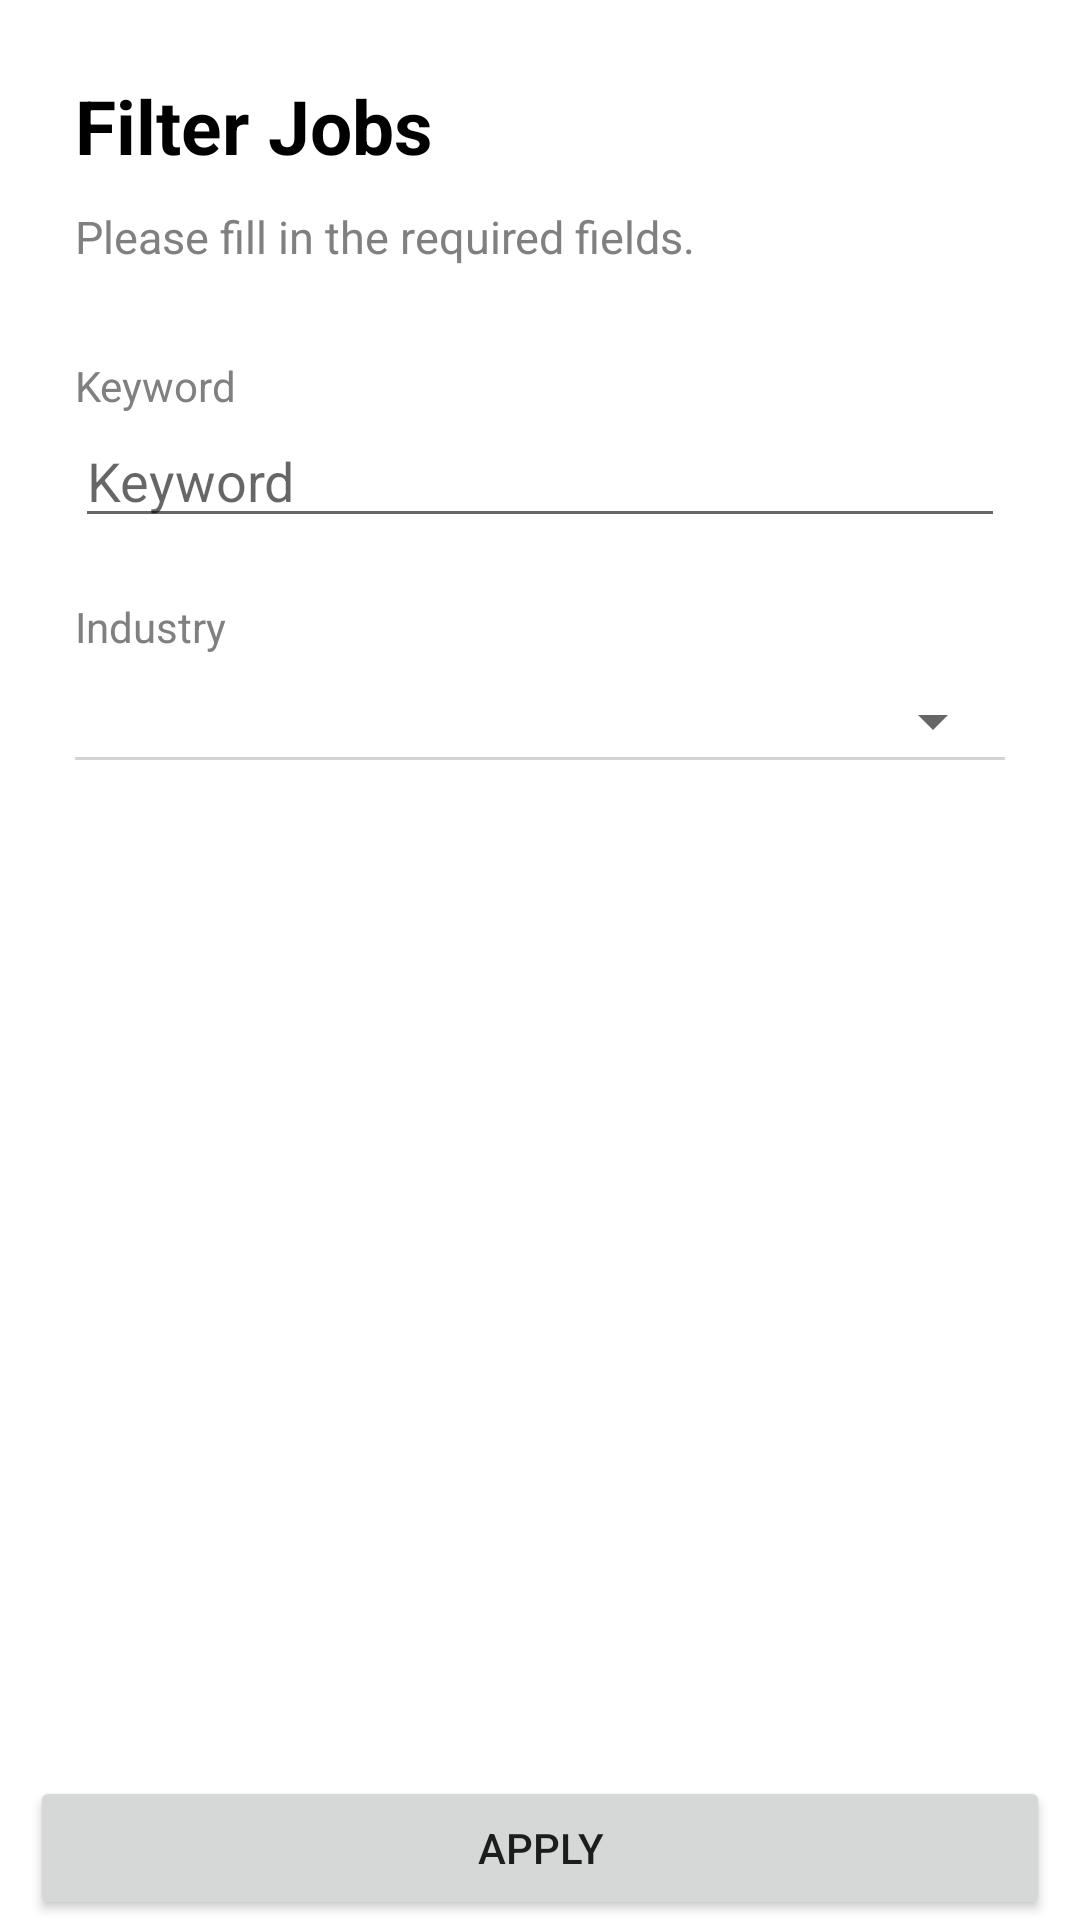

The Android layout XML behind this screen, and the referenced resources:
<!-- AndroidManifest.xml: application theme Theme.JobBoardApp -->
<!-- res/layout/fragment_filter_job.xml -->
<?xml version="1.0" encoding="utf-8"?>
<layout xmlns:android="http://schemas.android.com/apk/res/android"
    xmlns:app="http://schemas.android.com/apk/res-auto"
    xmlns:tools="http://schemas.android.com/tools">

    <data>

        <variable
            name="viewModel"
            type="com.jbarcelona.jobboardapp.ui.viewmodel.FilterJobViewModel" />
    </data>

    <androidx.constraintlayout.widget.ConstraintLayout
        android:layout_width="match_parent"
        android:layout_height="match_parent"
        android:background="@color/white">

        <androidx.core.widget.NestedScrollView
            android:layout_width="match_parent"
            android:layout_height="match_parent"
            app:layout_constraintBottom_toTopOf="@+id/btn_apply"
            app:layout_constraintStart_toStartOf="parent"
            app:layout_constraintTop_toTopOf="parent">

            <androidx.constraintlayout.widget.ConstraintLayout
                android:layout_width="match_parent"
                android:layout_height="match_parent"
                android:layout_marginStart="10dp"
                android:layout_marginEnd="10dp"
                android:padding="15dp">

                <ImageButton
                    android:id="@+id/ib_exit"
                    android:layout_width="wrap_content"
                    android:layout_height="wrap_content"
                    android:layout_gravity="end"
                    android:layout_marginTop="10dp"
                    android:background="@color/white"
                    android:contentDescription="@null"
                    android:src="@drawable/baseline_close_24"
                    android:tint="@color/purple_700"
                    app:layout_constraintEnd_toEndOf="parent"
                    app:layout_constraintTop_toTopOf="parent" />

                <LinearLayout
                    android:id="@+id/ll_header"
                    android:layout_width="match_parent"
                    android:layout_height="wrap_content"
                    android:orientation="vertical"
                    app:layout_constraintStart_toStartOf="parent"
                    app:layout_constraintTop_toBottomOf="@id/ib_exit">

                    <TextView
                        android:layout_width="wrap_content"
                        android:layout_height="wrap_content"
                        android:text="Filter Jobs"
                        android:textColor="@color/black"
                        android:textSize="25sp"
                        android:textStyle="bold" />

                    <TextView
                        android:layout_width="wrap_content"
                        android:layout_height="wrap_content"
                        android:layout_marginTop="10dp"
                        android:text="Please fill in the required fields."
                        android:textColor="@color/grey"
                        android:textSize="15sp"
                        android:textStyle="normal" />
                </LinearLayout>

                <TextView
                    android:id="@+id/tv_keyword_label"
                    android:layout_width="wrap_content"
                    android:layout_height="wrap_content"
                    android:layout_marginTop="30dp"
                    android:text="Keyword"
                    android:textColor="@color/grey"
                    app:layout_constraintStart_toStartOf="parent"
                    app:layout_constraintTop_toBottomOf="@id/ll_header" />

                <EditText
                    android:id="@+id/et_keyword"
                    android:layout_width="match_parent"
                    android:layout_height="wrap_content"
                    android:hint="Keyword"
                    android:inputType="text"
                    app:layout_constraintStart_toStartOf="parent"
                    app:layout_constraintTop_toBottomOf="@id/tv_keyword_label" />

                <TextView
                    android:id="@+id/tv_error_keyword"
                    android:layout_width="wrap_content"
                    android:layout_height="wrap_content"
                    android:text="@string/global.title_error_message"
                    android:textColor="@color/red"
                    android:textSize="10sp"
                    android:visibility="gone"
                    app:layout_constraintStart_toStartOf="parent"
                    app:layout_constraintTop_toBottomOf="@id/et_keyword"
                    tools:visibility="visible" />

                <TextView
                    android:id="@+id/tv_industry_label"
                    android:layout_width="wrap_content"
                    android:layout_height="wrap_content"
                    android:layout_marginTop="20dp"
                    android:text="Industry"
                    android:textColor="@color/grey"
                    app:layout_constraintStart_toStartOf="parent"
                    app:layout_constraintTop_toBottomOf="@id/tv_error_keyword" />

                <Spinner
                    android:id="@+id/sp_industry"
                    android:layout_width="match_parent"
                    android:layout_height="wrap_content"
                    android:layout_marginTop="10dp"
                    app:layout_constraintStart_toStartOf="parent"
                    app:layout_constraintTop_toBottomOf="@id/tv_industry_label" />

                <View
                    android:id="@+id/view_line"
                    android:layout_width="match_parent"
                    android:layout_height="1dp"
                    android:background="@color/light_grey"
                    app:layout_constraintStart_toStartOf="parent"
                    app:layout_constraintTop_toBottomOf="@id/sp_industry" />

                <TextView
                    android:id="@+id/tv_error_industry"
                    android:layout_width="wrap_content"
                    android:layout_height="wrap_content"
                    android:layout_marginTop="10dp"
                    android:text="@string/global.industry_error_message"
                    android:textColor="@color/red"
                    android:textSize="10sp"
                    android:visibility="gone"
                    app:layout_constraintStart_toStartOf="parent"
                    app:layout_constraintTop_toBottomOf="@id/view_line"
                    tools:visibility="visible" />

            </androidx.constraintlayout.widget.ConstraintLayout>
        </androidx.core.widget.NestedScrollView>

        <Button
            android:id="@+id/btn_apply"
            android:layout_width="match_parent"
            android:layout_height="wrap_content"
            android:layout_marginStart="10dp"
            android:layout_marginEnd="10dp"
            android:text="Apply"
            app:layout_constraintBottom_toBottomOf="parent" />
    </androidx.constraintlayout.widget.ConstraintLayout>
</layout>
<!-- resources referenced by this layout -->
<resources>
  <color name="black">#FF000000</color>
  <color name="grey">#808080</color>
  <color name="light_grey">#d3d3d3</color>
  <color name="purple_700">#FF3700B3</color>
  <color name="red">#E10000</color>
  <color name="white">#FFFFFFFF</color>
  <string name="global.industry_error_message">Please select valid industry</string>
  <string name="global.title_error_message">Please enter valid title</string>
  <style name="Theme.JobBoardApp" parent="Theme.MaterialComponents.DayNight.DarkActionBar">
          
          <item name="colorPrimary">@color/purple_500</item>
          <item name="colorPrimaryVariant">@color/purple_700</item>
          <item name="colorOnPrimary">@color/white</item>
          
          <item name="colorSecondary">@color/teal_200</item>
          <item name="colorSecondaryVariant">@color/teal_700</item>
          <item name="colorOnSecondary">@color/black</item>
          
          <item name="android:statusBarColor">?attr/colorPrimaryVariant</item>
          
      </style>
  <color name="purple_500">#FF6200EE</color>
  <color name="teal_200">#FF03DAC5</color>
  <color name="teal_700">#FF018786</color>
</resources>
